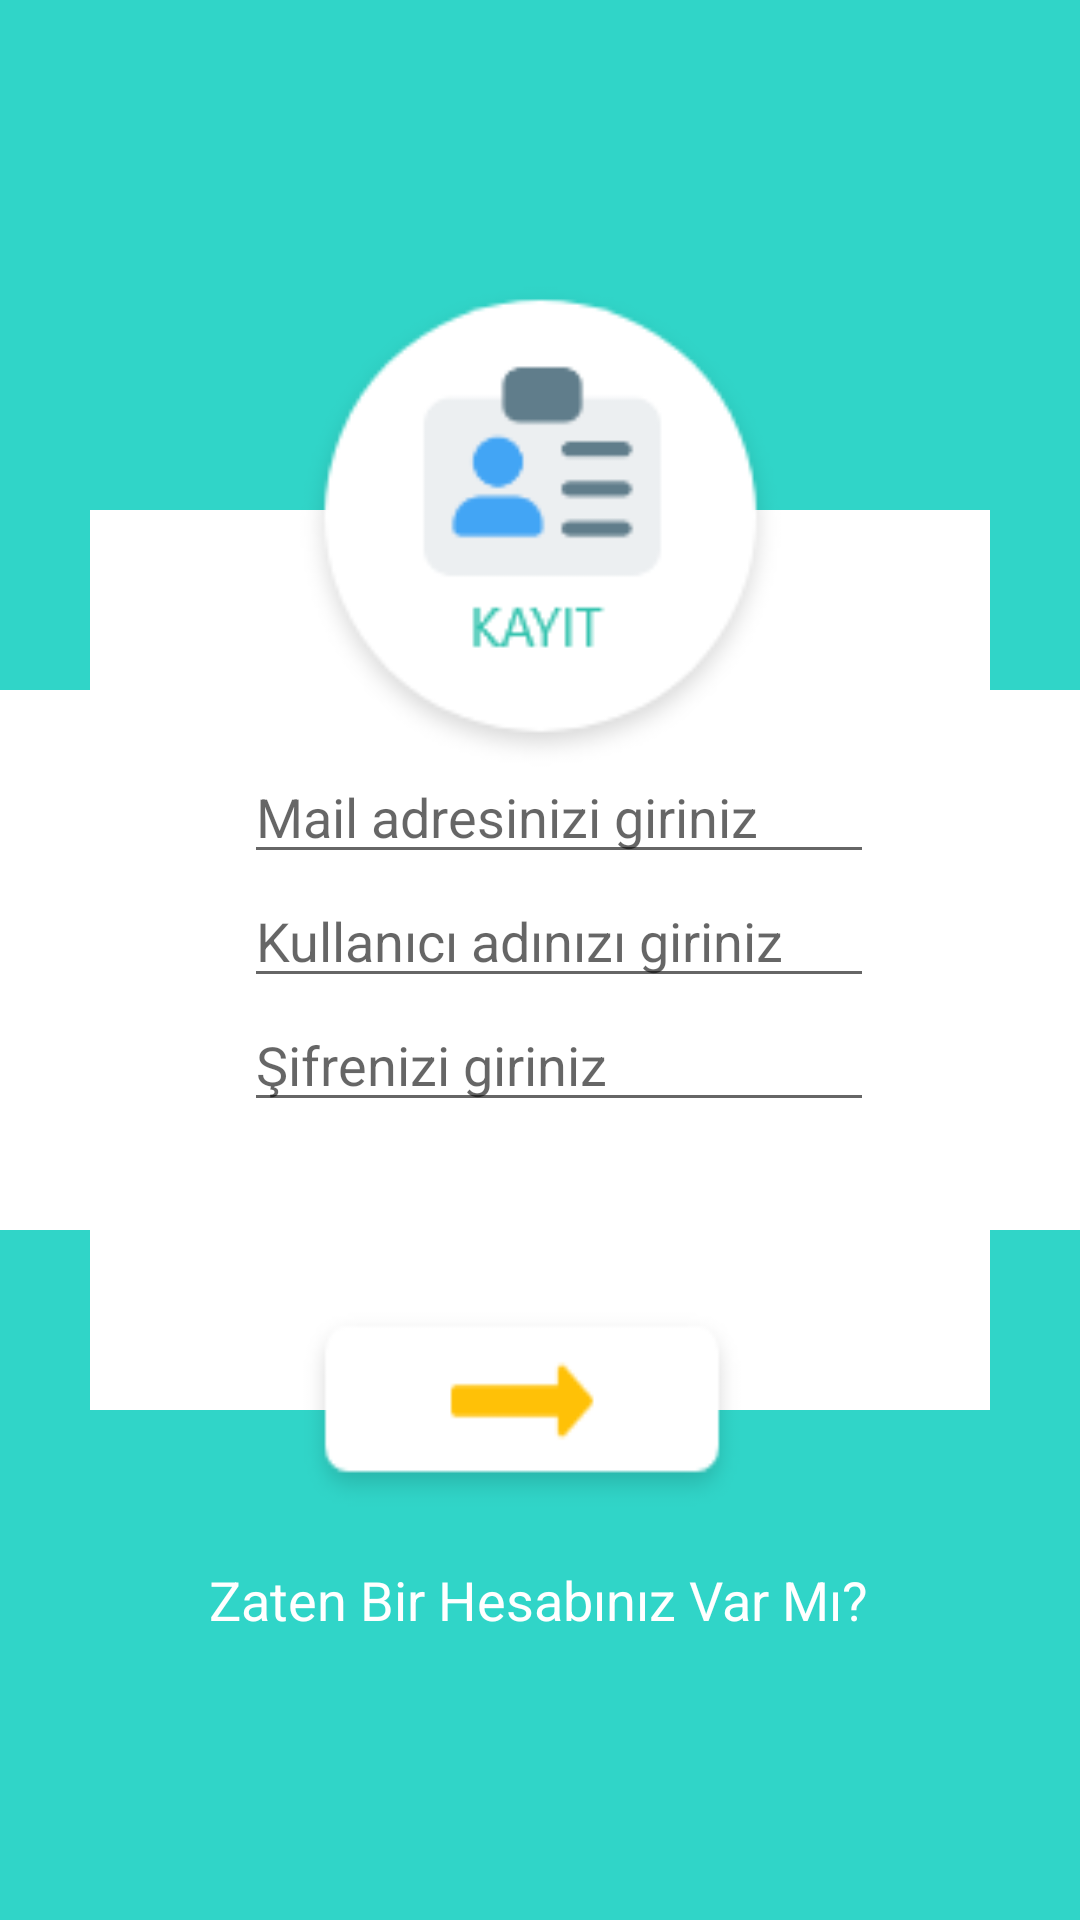

Android layout source for this screen:
<!-- AndroidManifest.xml: application theme Theme.Myportfoy -->
<!-- res/layout/activity_main.xml -->
<?xml version="1.0" encoding="utf-8"?>
<androidx.constraintlayout.widget.ConstraintLayout xmlns:android="http://schemas.android.com/apk/res/android"
    xmlns:app="http://schemas.android.com/apk/res-auto"
    xmlns:tools="http://schemas.android.com/tools"
    android:layout_width="match_parent"
    android:layout_height="match_parent"
    android:background="@color/colorPrimary"
    tools:context=".ui.MainActivity">

    <View
        android:id="@+id/view1"
        android:layout_width="match_parent"
        android:layout_height="180dp"
        android:background="#FFFFFF"
        app:layout_constraintBottom_toBottomOf="parent"
        app:layout_constraintTop_toTopOf="parent"
        tools:layout_editor_absoluteX="0dp" />

    <View
        android:id="@+id/view2"
        android:layout_width="300dp"
        android:layout_height="300dp"
        android:background="#FFFFFF"
        app:layout_constraintBottom_toBottomOf="parent"
        app:layout_constraintEnd_toEndOf="parent"
        app:layout_constraintStart_toStartOf="parent"
        app:layout_constraintTop_toTopOf="parent" />

    <EditText
        android:id="@+id/kayit_kullanici_adi"
        android:layout_width="wrap_content"
        android:layout_height="wrap_content"
        android:ems="10"
        android:hint="Kullanıcı adınızı giriniz"
        android:inputType="textPersonName"
        app:layout_constraintEnd_toEndOf="@+id/kayit_mail"
        app:layout_constraintStart_toStartOf="@+id/kayit_mail"
        app:layout_constraintTop_toBottomOf="@+id/kayit_mail" />

    <EditText
        android:id="@+id/kayit_sifre"
        android:layout_width="wrap_content"
        android:layout_height="wrap_content"
        android:ems="10"
        android:hint="Şifrenizi giriniz"
        android:inputType="textPassword"
        app:layout_constraintEnd_toEndOf="@+id/kayit_kullanici_adi"
        app:layout_constraintStart_toStartOf="@+id/kayit_kullanici_adi"
        app:layout_constraintTop_toBottomOf="@+id/kayit_kullanici_adi" />

    <EditText
        android:id="@+id/kayit_mail"
        android:layout_width="wrap_content"
        android:layout_height="wrap_content"
        android:layout_marginTop="80dp"
        android:ems="10"
        android:hint="Mail adresinizi giriniz"
        android:inputType="textEmailAddress"
        app:layout_constraintEnd_toEndOf="parent"
        app:layout_constraintHorizontal_bias="0.542"
        app:layout_constraintStart_toStartOf="parent"
        app:layout_constraintTop_toTopOf="@id/view2" />

    <androidx.appcompat.widget.AppCompatButton
        android:id="@+id/kayit_button"
        android:layout_width="150dp"
        android:layout_height="70dp"
        android:background="@drawable/button_kayit_logo"
        app:layout_constraintBottom_toBottomOf="@+id/view2"
        app:layout_constraintEnd_toEndOf="parent"
        app:layout_constraintHorizontal_bias="0.471"
        app:layout_constraintStart_toStartOf="parent"
        app:layout_constraintTop_toBottomOf="@id/view2"
        app:layout_constraintVertical_bias="1.0" />

    <ImageView
        android:id="@+id/imageView2"
        android:layout_width="165dp"
        android:layout_height="165dp"
        app:layout_constraintBottom_toBottomOf="parent"
        app:layout_constraintEnd_toEndOf="parent"
        app:layout_constraintStart_toStartOf="parent"
        app:layout_constraintTop_toTopOf="parent"
        app:layout_constraintVertical_bias="0.196"
        app:srcCompat="@drawable/kayit_logo" />

    <TextView
        android:id="@+id/zbhv_view"
        android:layout_width="wrap_content"
        android:layout_height="wrap_content"
        android:padding="16sp"
        android:text="Zaten Bir Hesabınız Var Mı?"
        android:textColor="#FFFFFF"
        android:textSize="18sp"
        app:layout_constraintBottom_toBottomOf="parent"
        app:layout_constraintEnd_toEndOf="parent"
        app:layout_constraintHorizontal_bias="0.496"
        app:layout_constraintStart_toStartOf="parent"
        app:layout_constraintTop_toBottomOf="@+id/kayit_button"
        app:layout_constraintVertical_bias="0.0" />


</androidx.constraintlayout.widget.ConstraintLayout>
<!-- resources referenced by this layout -->
<resources>
  <color name="colorPrimary">#30D5C8</color>
  <!-- drawable button_kayit_logo: png bitmap (drawable, 1795 bytes) -->
  <!-- drawable kayit_logo: png bitmap (drawable, 7634 bytes) -->
  <style name="Theme.Myportfoy" parent="Theme.AppCompat.Light.NoActionBar">&gt;
          
          <item name="colorPrimary">@color/colorPrimary</item>
          <item name="colorPrimaryVariant">@color/colorPrimaryDark</item>
          <item name="colorOnPrimary">@color/colorAccent</item>
          
          <item name="colorSecondary">@color/colorPrimary</item>
          <item name="colorSecondaryVariant">@color/colorPrimaryDark</item>
          <item name="colorOnSecondary">@color/colorView</item>
          
          <item name="android:statusBarColor" tools:targetApi="l">?attr/colorPrimaryVariant</item>
          
      </style>
  <color name="colorPrimaryDark">#30D5C8</color>
  <color name="colorAccent">#ffffff</color>
  <color name="colorView"> #000000 </color>
</resources>
